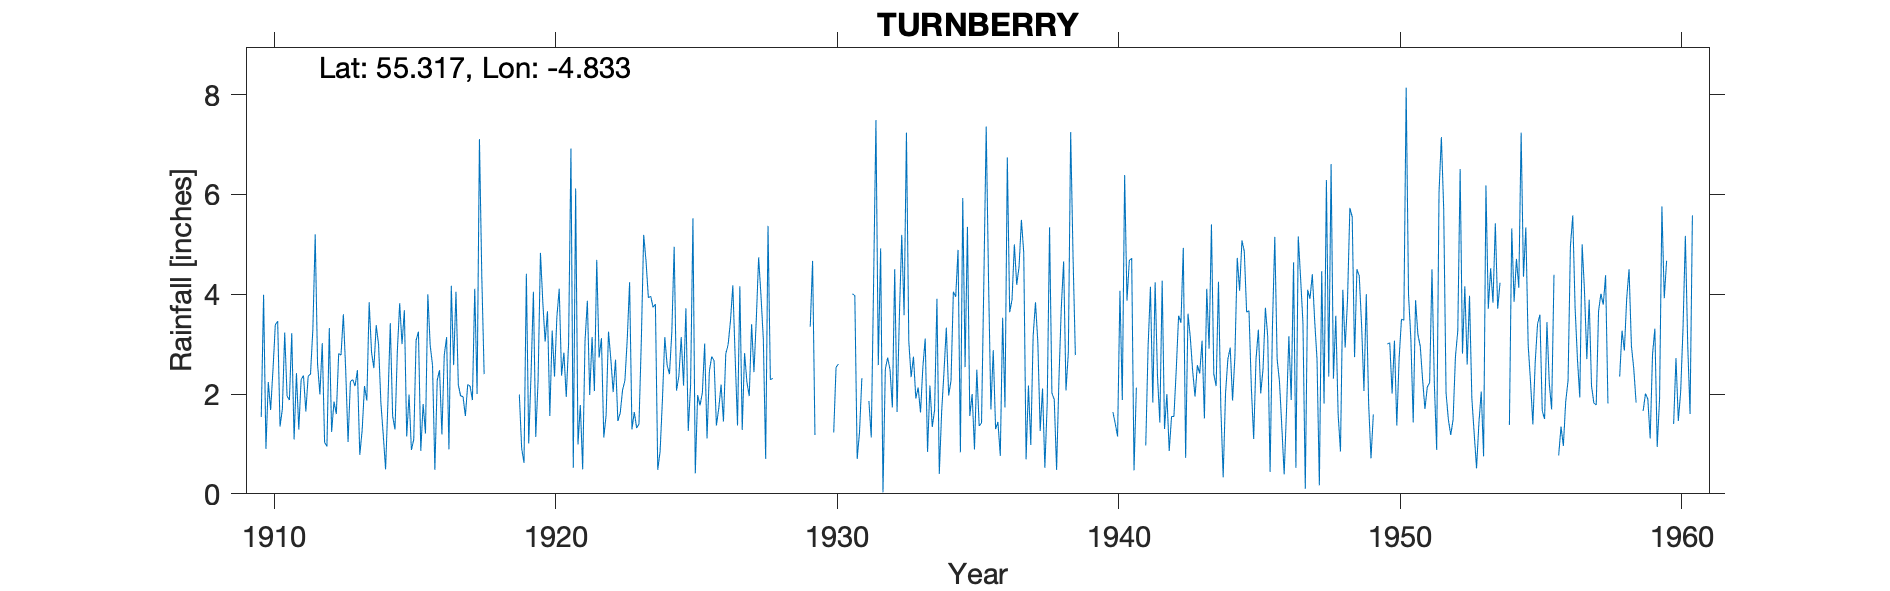

Source data for this figure (header and first rows):
TURNBERRY, , , , , , , , , , , , , , , , , , , , , , , 
Grid ref, NS203062, Long, -4.833, Lat, 55.32, Elevation, 30, ft, , , , , , , , , , , , , , , 
Station no, 5262/8, , , , , , , , , , , , , , , , , , , , , , 
, 1910, 1911, 1912, 1913, 1914, 1915, 1916, 1917, 1918, 1919, 1920, 1921, 1922, 1923, 1924, 1925, 1926, 1927, 1928, 1929, 1930, 1931, 1932
January, 1.54, 1.88, 2.6, 2.47, 2.52, 3, 2.98, 2.18, , , 3.85, 6.92, 2.73, 3.1, 3.8, 2.17, 2.75, 4.16, 5.37, , , 4.01, 4.92
February, 3.99, 3.22, 1.99, 1.04, 3.38, 3.68, 2.58, 1.96, , , 3.05, 0.52, 3.12, 4.24, 0.48, 3.72, 2.67, 1.28, 2.29, , 0.5, 3.97, 0.03
March, 0.9, 1.09, 3.02, 2.25, 2.99, 1.15, 0.48, 1.95, 1.18, 1.99, 3.66, 6.12, 1.13, 1.29, 0.85, 1.26, 1.37, 2.82, 2.31, , , 0.7, 2.5
April, 2.24, 2.42, 1.03, 2.29, 1.82, 1.99, 2.28, 1.56, , 0.91, 1.56, 0.99, 1.58, 1.64, 1.89, 2.19, 1.71, 2.24, , , , 1.24, 2.73
May, 1.68, 1.29, 0.95, 2.16, 1.18, 0.88, 2.48, 2.19, , 0.62, 3.27, 1.78, 3.25, 1.32, 3.14, 5.52, 2.19, 1.96, , , 1.23, 2.32, 2.49
June, 2.49, 2.29, 3.32, 2.48, 0.49, 1.09, 1.19, 2.16, , 4.41, 2.35, 0.49, 2.7, 1.4, 2.58, 0.41, 1.45, 3.4, , , 2.54, , 1.73
July, 3.39, 2.37, 1.24, 0.78, 1.85, 3.08, 2.78, 1.88, , 1.01, 3.54, 3.06, 2.04, 3.07, 2.4, 1.98, 2.81, 2.44, , 3.35, 2.6, , 4.5
August, 3.46, 1.65, 1.85, 1.27, 3.42, 3.25, 3.14, 4.11, , 2.4, 4.11, 3.87, 2.69, 5.19, 3.24, 1.77, 2.99, 3.49, , 4.67, , 1.86, 1.64
September, 1.35, 2.36, 1.6, 2.16, 1.56, 0.86, 0.89, 2, , 4.05, 2.37, 1.98, 1.46, 4.67, 4.95, 2.02, 3.47, 4.74, , 1.18, , 1.13, 3.58
October, 1.7, 2.4, 2.81, 1.87, 1.29, 1.8, 4.17, 7.11, , 1.14, 2.83, 3.14, 1.62, 3.93, 2.07, 3.01, 4.18, 3.97, , , , 4.22, 5.19
November, 3.23, 3.3, 2.78, 3.84, 2.85, 1.21, 2.58, 4.36, , 2.28, 1.94, 2.06, 2.08, 3.96, 2.36, 1.11, 2.73, 3.1, , , 4.49, 7.49, 3.58
December, 1.96, 5.2, 3.6, 2.84, 3.82, 4, 4.05, 2.4, , 4.83, 3.02, 4.69, 2.27, 3.74, 3.14, 2.46, 1.37, 0.7, , , , 2.58, 7.24
Total, 27.93, 29.47, 26.79, 25.45, 27.17, 25.99, 29.6, 33.86, , , 35.55, 35.62, 26.67, 37.55, 30.9, 27.62, 29.69, 34.3, , , , , 40.13
1918 02 Deleted queried, , , , , , , , , , , , , , , , , , , , , , , 
1919 01,02 +T deleted est, , , , , , , , , , , , , , , , , , , , , , , 
1941 03,04,05 +T Deleted est, , , , , , , , , , , , , , , , , , , , , , , 
1949 -999 deleted, , , , , , , , , , , , , , , , , , , , , , , 
1950 01,10 Deleted Est, , , , , , , , , , , , , , , , , , , , , , , 
1940s 1950s no of small gauge moves, , , , , , , , , , , , , , , , , , , , , , , 
impossible to track, , , , , , , , , , , , , , , , , , , , , , , 
